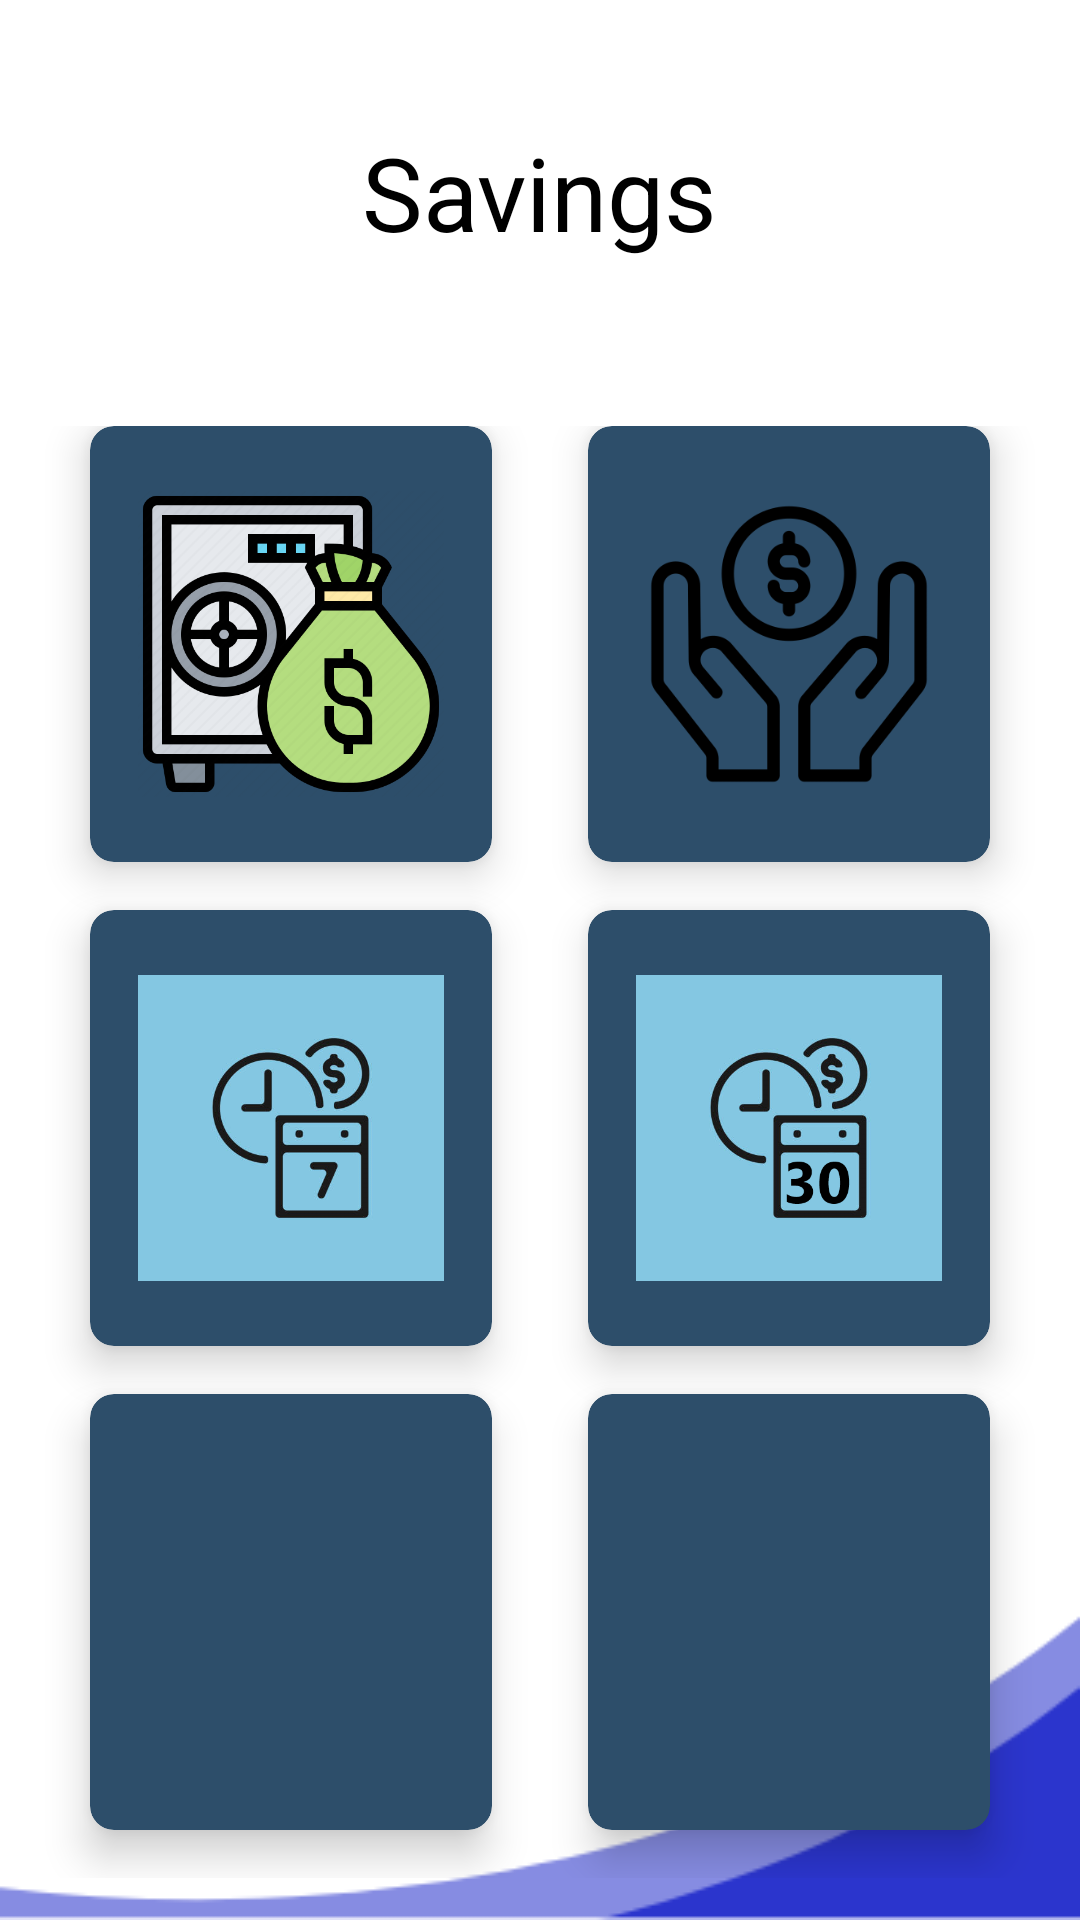

Write the Android layout XML for this screen, with the resource values it uses.
<!-- AndroidManifest.xml: application theme Theme.Wave -->
<!-- res/layout/activity_savings.xml -->
<?xml version="1.0" encoding="utf-8"?>
<LinearLayout xmlns:android="http://schemas.android.com/apk/res/android"
    xmlns:app="http://schemas.android.com/apk/res-auto"
    xmlns:tools="http://schemas.android.com/tools"
    android:layout_width="match_parent"
    android:layout_height="match_parent"
    tools:context=".savingsActivity"
    android:orientation="vertical"
    android:background="@drawable/feature"
    android:weightSum="10">

    <RelativeLayout
        android:layout_weight="2"
        android:layout_width="match_parent"
        android:layout_height="0dp">

        <TextView
            android:id="@+id/textGrid"
            android:layout_width="wrap_content"
            android:layout_height="wrap_content"
            android:layout_centerInParent="true"
            android:layout_centerVertical="true"
            android:text="Savings"
            android:textColor="@color/black"
            android:textSize="34sp" />

    </RelativeLayout>

    <GridLayout
        android:columnCount="2"
        android:rowCount="2"
        android:alignmentMode="alignMargins"
        android:columnOrderPreserved="false"
        android:layout_weight="8"
        android:layout_width="match_parent"
        android:layout_height="0dp"
        android:padding="14dp">

        
        
        <androidx.cardview.widget.CardView
            android:id="@+id/budget"
            android:onClick="OnClick"
            android:layout_width="0dp"
            android:layout_height="0dp"
            android:layout_columnWeight="1"
            android:layout_rowWeight="1"
            android:layout_marginBottom="16dp"
            android:layout_marginLeft="16dp"
            android:layout_marginRight="16dp"
            app:cardElevation="8dp"
            app:cardCornerRadius="8dp"
            app:cardBackgroundColor="@color/gray">

            <LinearLayout
                android:layout_gravity="center_horizontal"
                android:layout_margin="16dp"
                android:orientation="vertical"
                android:layout_width="wrap_content"
                android:layout_height="wrap_content">

                <ImageView
                    android:text = "Vault"
                    android:textAlignment="center"
                    android:textColor = "@color/black"
                    android:textSize = "18sp"
                    android:textStyle = "bold"
                    android:src="@drawable/savings_vault"
                    android:layout_width="wrap_content"
                    android:layout_height="wrap_content" />
            </LinearLayout>
        </androidx.cardview.widget.CardView>

        
        
        <androidx.cardview.widget.CardView
            android:id="@+id/todaysActivity"
            android:onClick="OnClick"
            android:layout_width="0dp"
            android:layout_height="0dp"
            android:layout_columnWeight="1"
            android:layout_rowWeight="1"
            android:layout_marginBottom="16dp"
            android:layout_marginLeft="16dp"
            android:layout_marginRight="16dp"
            app:cardElevation="8dp"
            app:cardCornerRadius="8dp"
            app:cardBackgroundColor="@color/gray">

            <LinearLayout
                android:layout_gravity="center_horizontal"
                android:layout_margin="16dp"
                android:orientation="vertical"
                android:layout_width="wrap_content"
                android:layout_height="wrap_content">

                <ImageView
                    android:text = "today spend"
                    android:textAlignment="center"
                    android:textColor = "@color/black"
                    android:textSize = "18sp"
                    android:textStyle = "bold"
                    android:src="@drawable/today_spending"
                    android:layout_width="wrap_content"
                    android:layout_height="wrap_content" />
            </LinearLayout>
        </androidx.cardview.widget.CardView>

        
        
        <androidx.cardview.widget.CardView
            android:id="@+id/weekActivity"
            android:onClick="OnClick"
            android:layout_width="0dp"
            android:layout_height="0dp"
            android:layout_columnWeight="1"
            android:layout_rowWeight="1"
            android:layout_marginBottom="16dp"
            android:layout_marginLeft="16dp"
            android:layout_marginRight="16dp"
            app:cardElevation="8dp"
            app:cardCornerRadius="8dp"
            app:cardBackgroundColor="@color/gray">

            <LinearLayout
                android:layout_gravity="center_horizontal"
                android:layout_margin="16dp"
                android:orientation="vertical"
                android:layout_width="wrap_content"
                android:layout_height="wrap_content">

                <ImageView
                    android:text = "week spend"
                    android:textAlignment="center"
                    android:textColor = "@color/black"
                    android:textSize = "18sp"
                    android:textStyle = "bold"
                    android:src="@drawable/week_spend"
                    android:layout_width="wrap_content"
                    android:layout_height="wrap_content" />
            </LinearLayout>
        </androidx.cardview.widget.CardView>

        
        
        <androidx.cardview.widget.CardView
            android:id="@+id/monthActivity"
            android:onClick="OnClick"
            android:layout_width="0dp"
            android:layout_height="0dp"
            android:layout_columnWeight="1"
            android:layout_rowWeight="1"
            android:layout_marginBottom="16dp"
            android:layout_marginLeft="16dp"
            android:layout_marginRight="16dp"
            app:cardElevation="8dp"
            app:cardCornerRadius="8dp"
            app:cardBackgroundColor="@color/gray">

            <LinearLayout
                android:layout_gravity="center_horizontal"
                android:layout_margin="16dp"
                android:orientation="vertical"
                android:layout_width="wrap_content"
                android:layout_height="wrap_content">

                <ImageView
                    android:text = "month spend"
                    android:textAlignment="center"
                    android:textColor = "@color/black"
                    android:textSize = "18sp"
                    android:textStyle = "bold"
                    android:src="@drawable/month_spend"
                    android:layout_width="wrap_content"
                    android:layout_height="wrap_content" />
            </LinearLayout>


        </androidx.cardview.widget.CardView>

        
        
        <androidx.cardview.widget.CardView
            android:id="@+id/analytics"
            android:onClick="OnClick"
            android:layout_width="0dp"
            android:layout_height="0dp"
            android:layout_columnWeight="1"
            android:layout_rowWeight="1"
            android:layout_marginBottom="16dp"
            android:layout_marginLeft="16dp"
            android:layout_marginRight="16dp"
            app:cardElevation="8dp"
            app:cardCornerRadius="8dp"
            app:cardBackgroundColor="@color/gray">

            <LinearLayout
                android:layout_gravity="center_horizontal"
                android:layout_margin="16dp"
                android:orientation="vertical"
                android:layout_width="wrap_content"
                android:layout_height="wrap_content">

                <ImageView
                    android:text = "analytics"
                    android:textAlignment="center"
                    android:textColor = "@color/black"
                    android:textSize = "18sp"
                    android:textStyle = "bold"
                    android:src="@drawable/analytics"
                    android:layout_width="wrap_content"
                    android:layout_height="wrap_content" />
            </LinearLayout>
        </androidx.cardview.widget.CardView>

        
        
        <androidx.cardview.widget.CardView
            android:id="@+id/homeActivity"
            android:onClick="OnClick"
            android:layout_width="0dp"
            android:layout_height="0dp"
            android:layout_columnWeight="1"
            android:layout_rowWeight="1"
            android:layout_marginBottom="16dp"
            android:layout_marginLeft="16dp"
            android:layout_marginRight="16dp"
            app:cardElevation="8dp"
            app:cardCornerRadius="8dp"
            app:cardBackgroundColor="@color/gray">

            <LinearLayout
                android:layout_gravity="center_horizontal"
                android:layout_margin="16dp"
                android:orientation="vertical"
                android:layout_width="wrap_content"
                android:layout_height="wrap_content">

                <ImageView
                    android:layout_width="117dp"
                    android:layout_height="160dp"
                    android:src="@drawable/homespage"
                    android:text="home"
                    android:textAlignment="center"
                    android:textColor="@color/black"
                    android:textSize="18sp"
                    android:textStyle="bold" />
            </LinearLayout>


        </androidx.cardview.widget.CardView>
    </GridLayout>



</LinearLayout>
<!-- resources referenced by this layout -->
<resources>
  <color name="black">#FF000000</color>
  <color name="gray">#2D4E6A</color>
  <!-- drawable feature: png bitmap (drawable-ldpi, 5702 bytes) -->
  <!-- drawable month_spend: png bitmap (drawable, 52385 bytes) -->
  <!-- drawable savings_vault: png bitmap (drawable, 24598 bytes) -->
  <!-- drawable today_spending: png bitmap (drawable, 11480 bytes) -->
  <!-- drawable week_spend: png bitmap (drawable, 53391 bytes) -->
  <style name="Theme.Wave" parent="Theme.MaterialComponents.DayNight.DarkActionBar">
          
          <item name="colorPrimary">@color/purple_500</item>
          <item name="colorPrimaryVariant">@color/purple_700</item>
          <item name="colorOnPrimary">@color/white</item>
          
          <item name="colorSecondary">@color/teal_200</item>
          <item name="colorSecondaryVariant">@color/teal_700</item>
          <item name="colorOnSecondary">@color/black</item>
          
          <item name="android:statusBarColor" tools:targetApi="l">?attr/colorPrimaryVariant</item>
          
  
          
          <item name="colorPrimaryDark">@color/gray</item>
          <item name="windowNoTitle">true</item>
          <item name="windowActionBar">false</item>
      </style>
  <color name="purple_500">#FF6200EE</color>
  <color name="purple_700">#FF3700B3</color>
  <color name="white">#FFFFFFFF</color>
  <color name="teal_200">#FF03DAC5</color>
  <color name="teal_700">#FF018786</color>
</resources>
